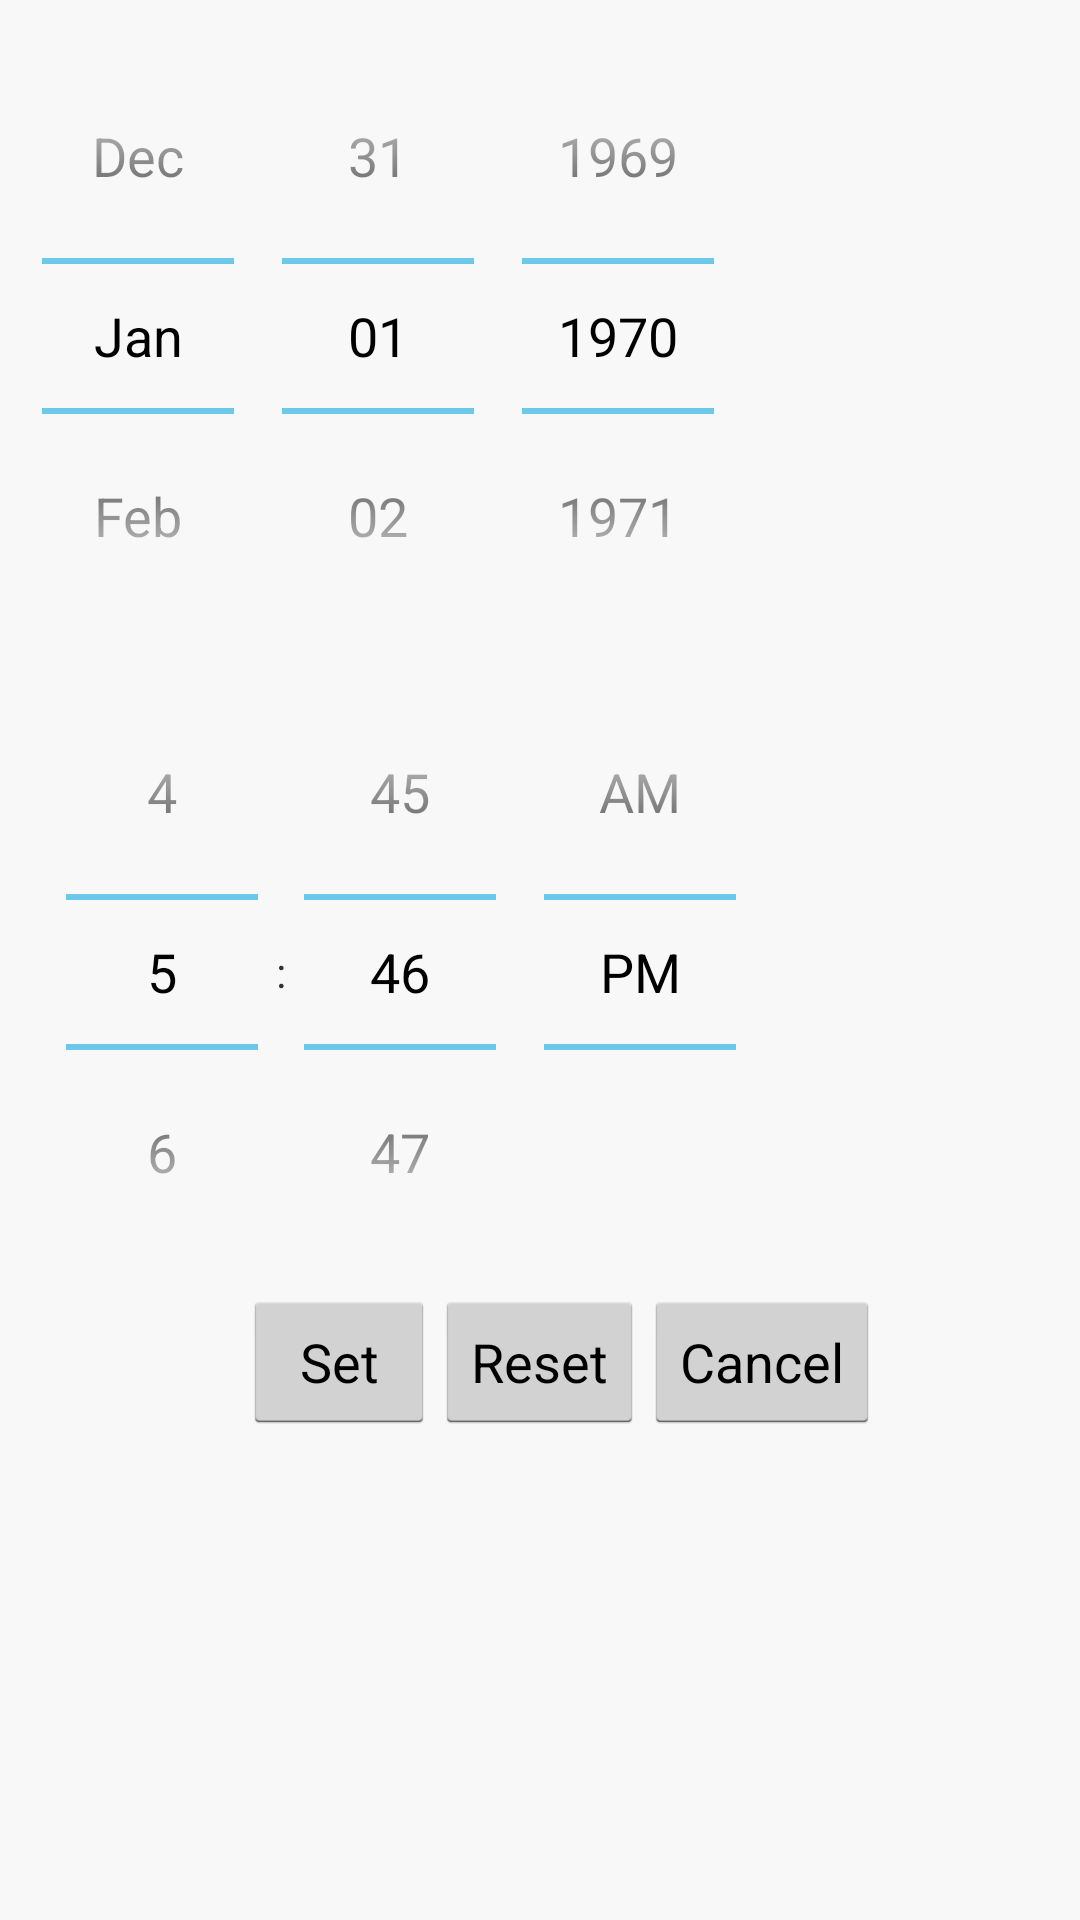

Reconstruct the res/layout file that produces this screen, plus the resources it refers to.
<!-- AndroidManifest.xml: application theme MyTheme -->
<!-- res/layout/custom_date_time_dialogbox.xml -->
<?xml version="1.0" encoding="utf-8"?>
<ScrollView xmlns:android="http://schemas.android.com/apk/res/android"
    android:layout_width="fill_parent"
    android:layout_height="fill_parent"
    android:background="@color/add_background" >

    <RelativeLayout
        android:layout_width="fill_parent"
        android:layout_height="wrap_content"
        android:orientation="vertical"
        android:padding="6dip" >

        <DatePicker
            android:id="@+id/datePicker1"
            android:layout_width="wrap_content"
            android:layout_height="wrap_content"
            android:calendarViewShown="false" >
        </DatePicker>

        <TimePicker
            android:id="@+id/timePicker1"
            android:layout_width="wrap_content"
            android:layout_height="wrap_content"
            android:layout_below="@+id/datePicker1" >
        </TimePicker>

        <Button
            android:id="@+id/set"
            android:layout_width="wrap_content"
            android:layout_height="wrap_content"
            android:layout_below="@+id/timePicker1"
            android:layout_toLeftOf="@+id/reset"
            android:text="Set" />

        <Button
            android:id="@+id/reset"
            android:layout_width="wrap_content"
            android:layout_height="wrap_content"
            android:layout_below="@+id/timePicker1"
            android:layout_centerInParent="true"
            android:text="Reset" />

        <Button
            android:id="@+id/cancel"
            android:layout_width="wrap_content"
            android:layout_height="wrap_content"
            android:layout_below="@+id/timePicker1"
            android:layout_toRightOf="@+id/reset"
            android:text="Cancel" />
    </RelativeLayout>

</ScrollView>
<!-- resources referenced by this layout -->
<resources>
  <color name="add_background">#F8F8F8</color>
  <style name="MyTheme" parent="@android:style/Theme.Holo.Light">
          <item name="android:actionBarStyle">@style/MyActionBar</item>
      </style>
  <style name="MyActionBar" parent="@android:style/Widget.Holo.Light.ActionBar">
          <item name="android:background">#4994B3</item>
      </style>
</resources>
